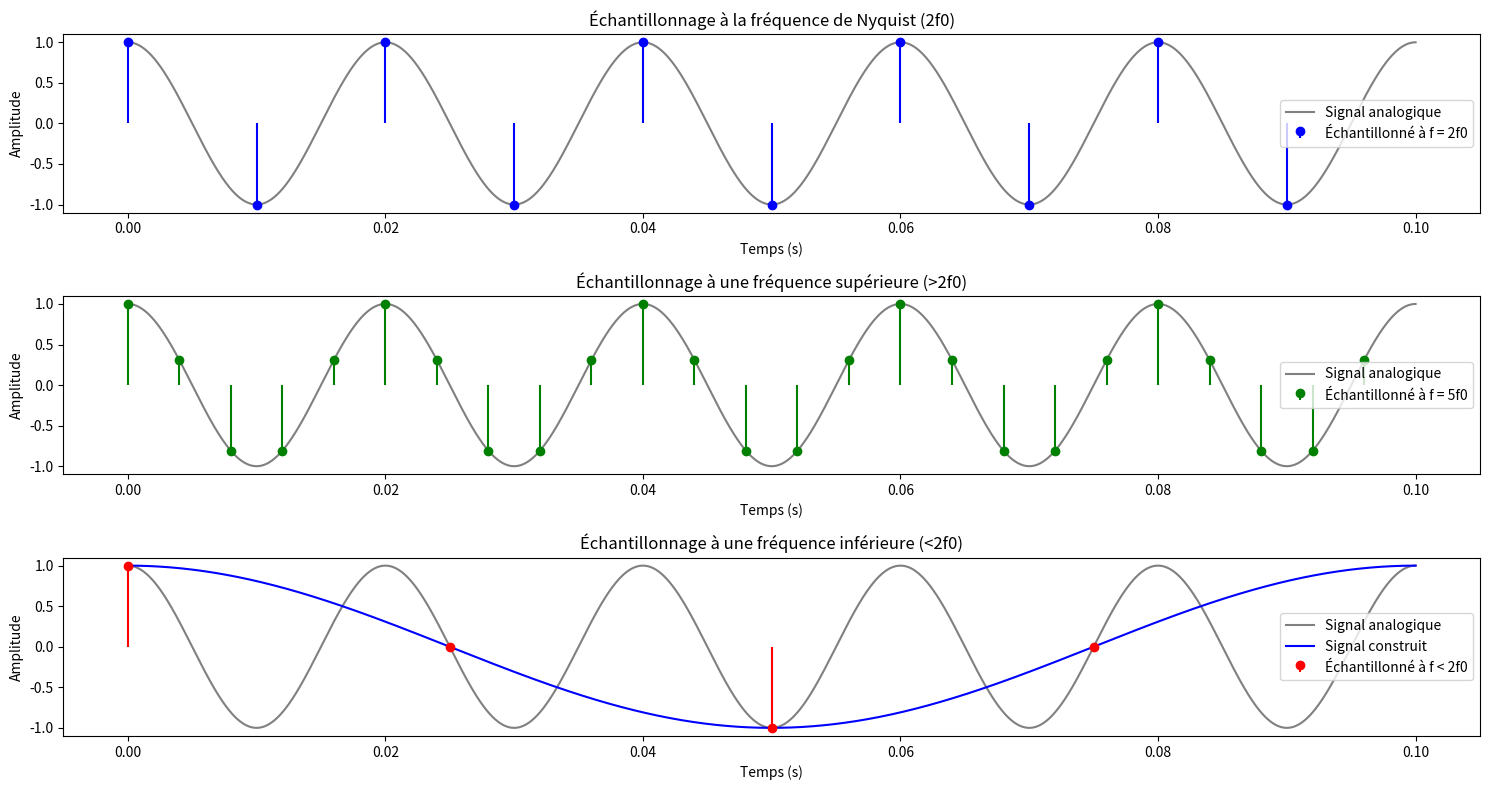

Python code for this plot: (Note: this script raises an exception after producing the figure.)
import numpy as np
import matplotlib.pyplot as plt
from scipy.io import wavfile

#Q3.1

# Paramètres du signal
A = 1            # Amplitude
f0 = 50          # Fréquence du signal en Hz
duration = 0.1   # Durée du signal en secondes

# Temps pour le signal analogique (très haute fréquence d’échantillonnage pour simuler l'analogique)
t_continuous = np.linspace(0, duration, 10000)
s_continuous = A * np.cos(2 * np.pi * f0 * t_continuous)

# Fréquences d’échantillonnage
fe_nyquist = 2 * f0          # Fréquence de Nyquist
fe_sup = 5 * f0              # Fréquence supérieure
fe_inf = 0.8 * f0            # Fréquence inférieure

# Fonctions d’échantillonnage
def sample_signal(fe):
    t = np.arange(0, duration, 1/fe)
    s = A * np.cos(2 * np.pi * f0 * t)
    return t, s

# Échantillonnages
t_nyq, s_nyq = sample_signal(fe_nyquist)
t_sup, s_sup = sample_signal(fe_sup)
t_inf, s_inf = sample_signal(fe_inf)

# Tracé
plt.figure(figsize=(15, 8))

plt.subplot(3, 1, 1)
plt.plot(t_continuous, s_continuous, 'gray', label='Signal analogique')
plt.stem(t_nyq, s_nyq, linefmt='b-', markerfmt='bo', basefmt=' ', label='Échantillonné à f = 2f0')
plt.title("Échantillonnage à la fréquence de Nyquist (2f0)")
plt.xlabel("Temps (s)")
plt.ylabel("Amplitude")
plt.legend()

plt.subplot(3, 1, 2)
plt.plot(t_continuous, s_continuous, 'gray', label='Signal analogique')
plt.stem(t_sup, s_sup, linefmt='g-', markerfmt='go', basefmt=' ', label='Échantillonné à f = 5f0')
plt.title("Échantillonnage à une fréquence supérieure (>2f0)")
plt.xlabel("Temps (s)")
plt.ylabel("Amplitude")
plt.legend()

plt.subplot(3, 1, 3)
plt.plot(t_continuous, s_continuous, 'gray', label='Signal analogique')
plt.plot(t_continuous, A * np.cos(2 * np.pi * 0.2 * f0 * t_continuous), 'blue', label='Signal construit')
plt.stem(t_inf, s_inf, linefmt='r-', markerfmt='ro', basefmt=' ', label='Échantillonné à f < 2f0')
plt.title("Échantillonnage à une fréquence inférieure (<2f0)")
plt.xlabel("Temps (s)")
plt.ylabel("Amplitude")
plt.legend()

plt.tight_layout()
plt.show()


#Q3.2


def tracer_spectre_wav(nom_fichier, taille_tranche, indice_debut):
    # Lire le fichier .wav
    fe, signal = wavfile.read(nom_fichier)
    
    # Si signal stéréo, prendre un seul canal
    if signal.ndim > 1:
        signal = signal[:, 0]
    
    # Extraire la tranche
    tranche = signal[indice_debut : indice_debut + taille_tranche]
    
    # Appliquer une fenêtre de Hanning pour réduire les effets de bord
    fenetre = np.hanning(len(tranche))
    tranche_fen = tranche * fenetre

    # Calcul FFT
    N = len(tranche_fen)
    fft_result = np.fft.fft(tranche_fen)
    fft_freqs = np.fft.fftfreq(N, d=1/fe)

    # Densité spectrale d'énergie (module au carré normalisé)
    spectre = np.abs(fft_result[:N//2]) ** 2
    spectre_db = 10 * np.log10(spectre / np.max(spectre) + 1e-12)  # éviter log(0)
    freqs_pos = fft_freqs[:N//2]

    # Affichage
    plt.figure(figsize=(10, 4))
    plt.plot(freqs_pos, spectre_db)
    plt.title("Densité spectrale d’énergie")
    plt.xlabel("Fréquence (Hz)")
    plt.ylabel("Amplitude (dB)")
    plt.grid(True)
    plt.tight_layout()
    plt.show()

tracer_spectre_wav("chat_resample.wav", taille_tranche=1024, indice_debut=8000)